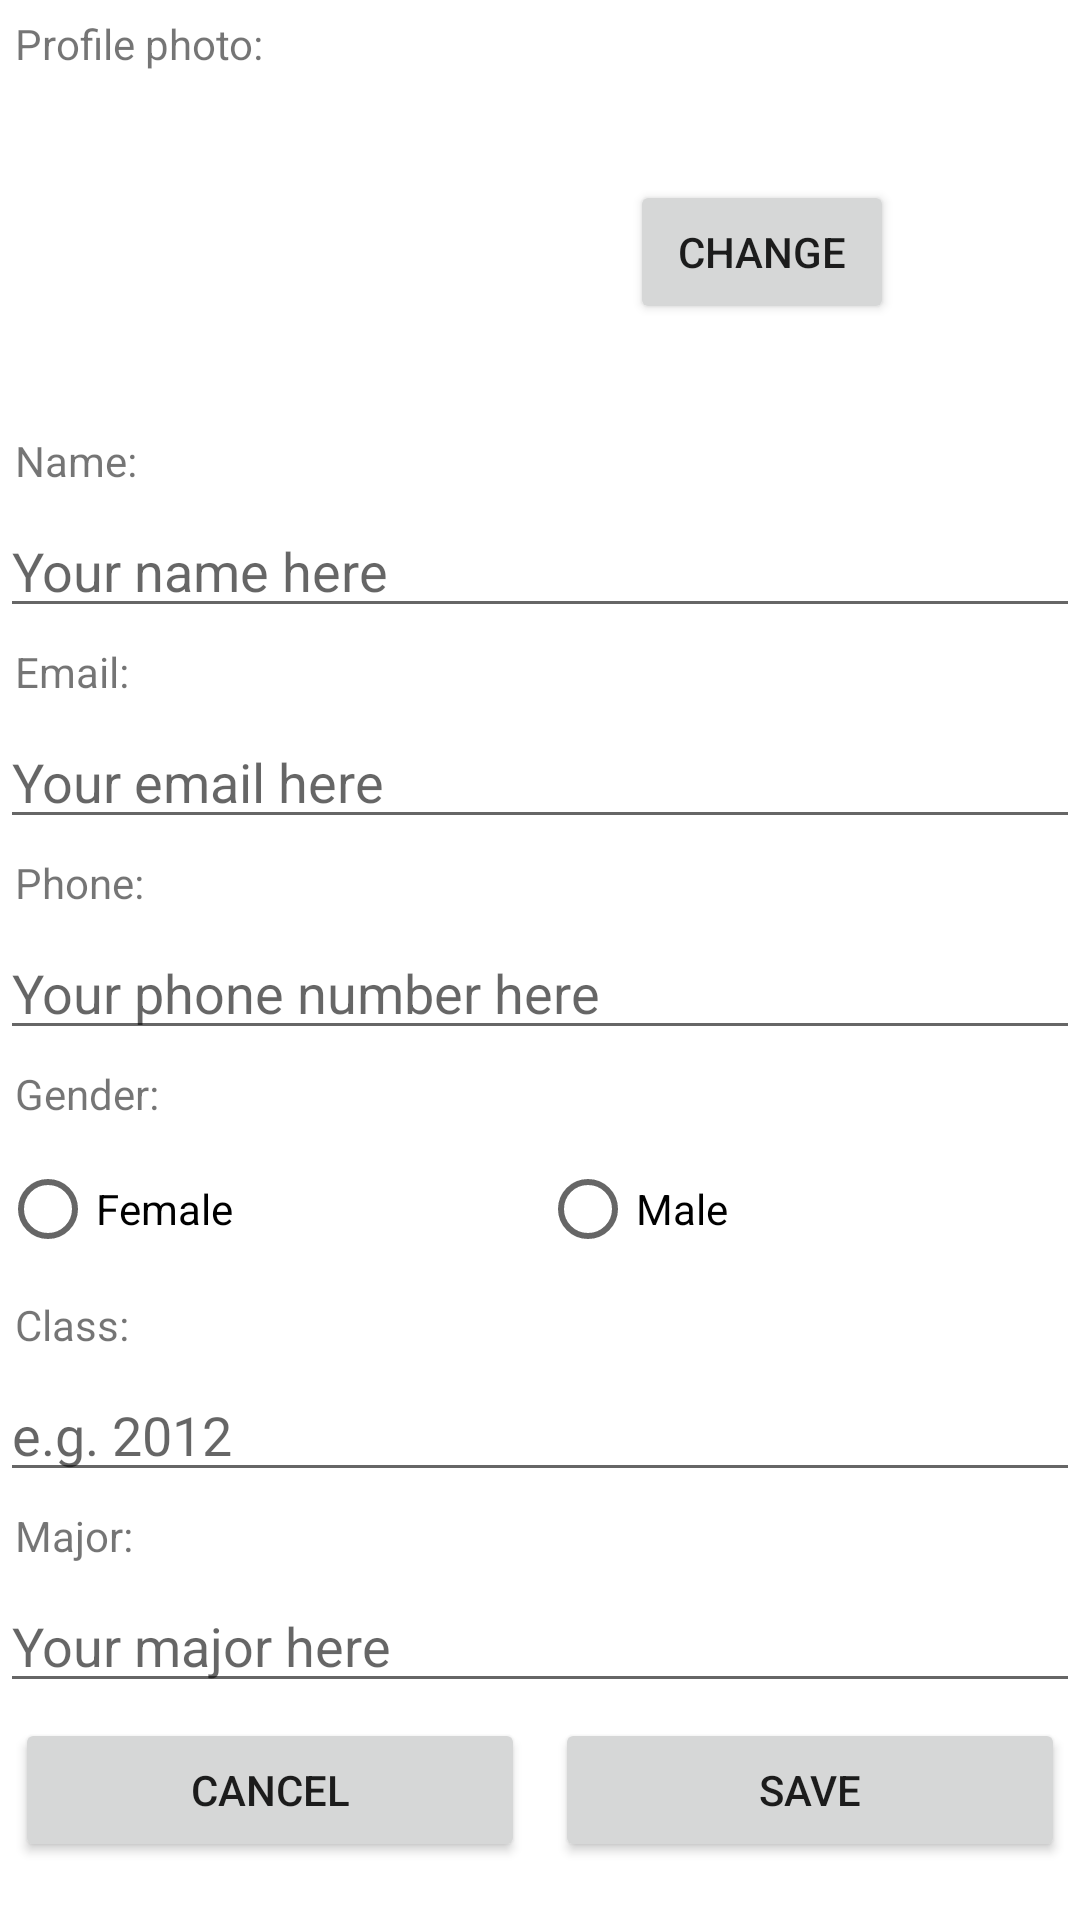

Here is an Android app screen rendered from its layout file. Give the layout XML and the strings, colors and styles it references.
<!-- AndroidManifest.xml: application theme Theme.MyRuns -->
<!-- res/layout/activity_account_preferences.xml -->
<ScrollView
    xmlns:android="http://schemas.android.com/apk/res/android"
    android:layout_width="match_parent"
    android:layout_height="match_parent">

    <LinearLayout
        android:layout_width="match_parent"
        android:layout_height="wrap_content"
        android:orientation="vertical">

        <TextView
            android:layout_width="wrap_content"
            android:layout_height="wrap_content"
            android:layout_margin="5dp"
            android:text="@string/profile_photo"/>

        <LinearLayout
            android:layout_width="match_parent"
            android:layout_height="wrap_content">

            <ImageView
                android:layout_width="100dp"
                android:layout_height="100dp"
                android:layout_margin="5dp"
                android:id="@+id/profilePicture">
            </ImageView>

            <Button
                android:layout_width="wrap_content"
                android:layout_height="wrap_content"
                android:layout_gravity="center"
                android:layout_marginLeft="100dp"
                android:onClick="onClickChangePhoto"
                android:text="@string/change_photo"
                android:id="@+id/changePhotoButton"/>

        </LinearLayout>

        <TextView
            android:layout_width="wrap_content"
            android:layout_height="wrap_content"
            android:layout_margin="5dp"
            android:text="@string/name"/>

        <EditText
            android:layout_width="match_parent"
            android:layout_height="wrap_content"
            android:hint="@string/name_hint"
            android:imeOptions="flagNoExtractUi"
            android:singleLine="true"
            android:id="@+id/nameInput"/>

        <TextView
            android:layout_width="wrap_content"
            android:layout_height="wrap_content"
            android:layout_margin="5dp"
            android:text="@string/email"/>

        <EditText
            android:layout_width="match_parent"
            android:layout_height="wrap_content"
            android:hint="@string/email_hint"
            android:imeOptions="flagNoExtractUi"
            android:singleLine="true"
            android:id="@+id/emailInput"/>

        <TextView
            android:layout_width="wrap_content"
            android:layout_height="wrap_content"
            android:layout_margin="5dp"
            android:text="@string/phone"/>

        <EditText
            android:layout_width="match_parent"
            android:layout_height="wrap_content"
            android:hint="@string/phone_hint"
            android:imeOptions="flagNoExtractUi"
            android:inputType="phone"
            android:id="@+id/phoneInput"/>

        <TextView
            android:layout_width="wrap_content"
            android:layout_height="wrap_content"
            android:layout_margin="5dp"
            android:text="@string/gender"/>

        <RadioGroup
            android:layout_width="match_parent"
            android:layout_height="wrap_content"
            android:weightSum="2"
            android:orientation="horizontal">

            <RadioButton
                android:layout_width="0dp"
                android:layout_weight="1"
                android:layout_height="wrap_content"
                android:text="@string/female"
                android:id="@+id/femaleSelect"/>

            <RadioButton
                android:layout_width="0dp"
                android:layout_weight="1"
                android:layout_height="wrap_content"
                android:text="@string/male"
                android:id="@+id/maleSelect"/>

        </RadioGroup>

        <TextView
            android:layout_width="wrap_content"
            android:layout_height="wrap_content"
            android:layout_margin="5dp"
            android:text="@string/class_year"/>

        <EditText
            android:layout_width="match_parent"
            android:layout_height="wrap_content"
            android:hint="@string/class_year_hint"
            android:imeOptions="flagNoExtractUi"
            android:singleLine="true"
            android:inputType="number"
            android:id="@+id/classInput"/>

        <TextView
            android:layout_width="wrap_content"
            android:layout_height="wrap_content"
            android:layout_margin="5dp"
            android:text="@string/major"/>

        <EditText
            android:layout_width="match_parent"
            android:layout_height="wrap_content"
            android:hint="@string/major_hint"
            android:imeOptions="flagNoExtractUi"
            android:singleLine="true"
            android:id="@+id/majorInput"/>

        <LinearLayout
            android:layout_width="match_parent"
            android:layout_height="wrap_content"
            android:weightSum="2">

            <Button
                android:layout_width="0dp"
                android:layout_weight="1"
                android:layout_height="wrap_content"
                android:layout_margin="5dp"
                android:onClick="onClickCancel"
                android:text="@string/cancel"
                android:id="@+id/cancelButton">
            </Button>

            <Button
                android:layout_width="0dp"
                android:layout_weight="1"
                android:layout_height="wrap_content"
                android:layout_margin="5dp"
                android:onClick="onClickSave"
                android:text="@string/save"
                android:id="@+id/saveButton">
            </Button>

        </LinearLayout>

    </LinearLayout>

</ScrollView>
<!-- resources referenced by this layout -->
<resources>
  <string name="cancel">Cancel</string>
  <string name="change_photo">Change</string>
  <string name="class_year">Class:</string>
  <string name="class_year_hint">e.g. 2012</string>
  <string name="email">Email:</string>
  <string name="email_hint">Your email here</string>
  <string name="female">Female</string>
  <string name="gender">Gender:</string>
  <string name="major">Major:</string>
  <string name="major_hint">Your major here</string>
  <string name="male">Male</string>
  <string name="name">Name:</string>
  <string name="name_hint">Your name here</string>
  <string name="phone">Phone:</string>
  <string name="phone_hint">Your phone number here</string>
  <string name="profile_photo">Profile photo:</string>
  <string name="save">Save</string>
  <style name="Theme.MyRuns" parent="Theme.MaterialComponents.DayNight.DarkActionBar">
          
          <item name="colorPrimary">@color/purple_500</item>
          <item name="colorPrimaryVariant">@color/purple_700</item>
          <item name="colorOnPrimary">@color/white</item>
          
          <item name="colorSecondary">@color/teal_200</item>
          <item name="colorSecondaryVariant">@color/teal_700</item>
          <item name="colorOnSecondary">@color/black</item>
          
          <item name="android:statusBarColor">?attr/colorPrimaryVariant</item>
          
      </style>
  <!-- not gathered from this repository: default colours our renderer supplied (Android Studio template values) -->
  <color name="purple_500">#FF6200EE</color>
  <color name="purple_700">#FF3700B3</color>
  <color name="teal_200">#FF03DAC5</color>
  <color name="teal_700">#FF018786</color>
  <color name="black">#FF000000</color>
  <color name="white">#FFFFFFFF</color>
</resources>
